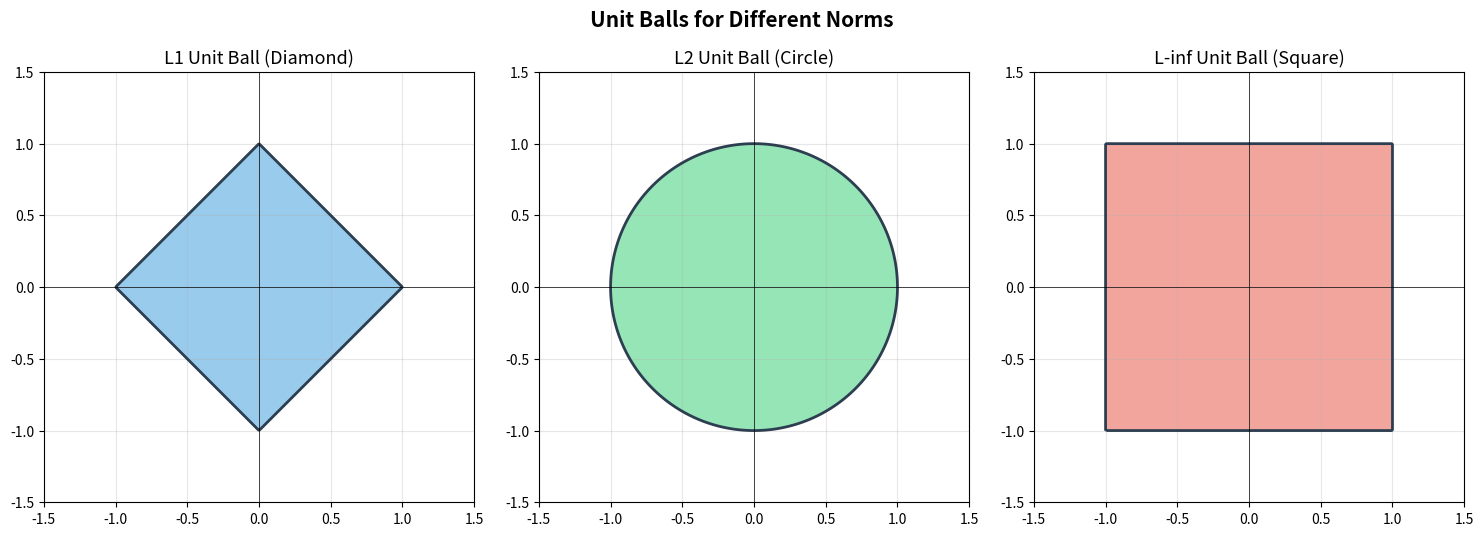
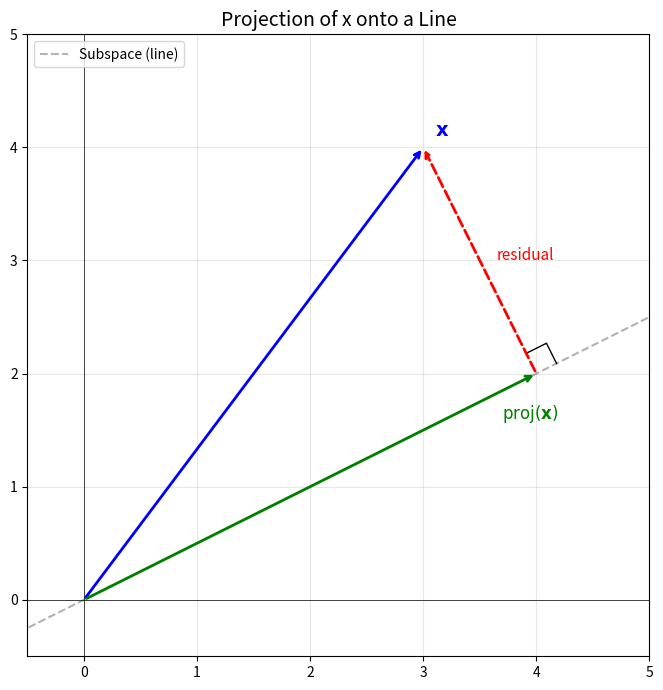
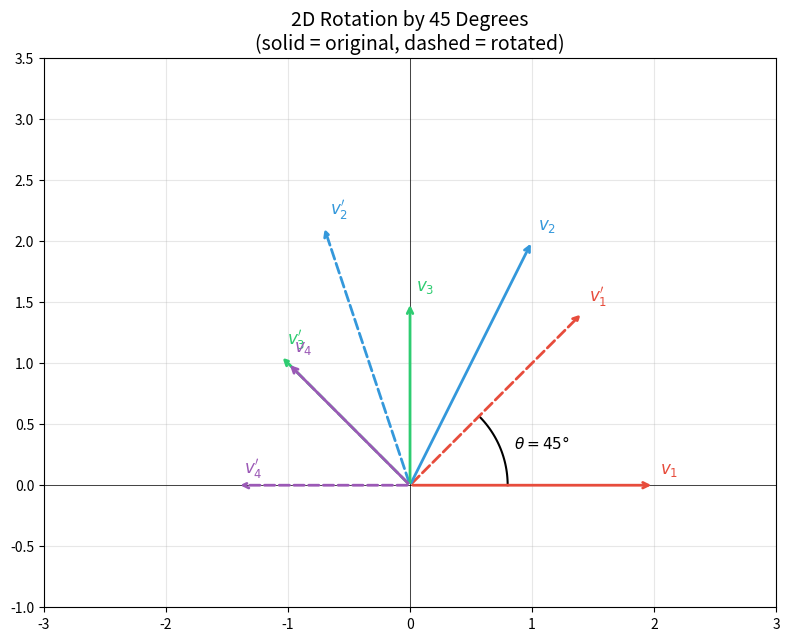

Generate these figures, in order, with matplotlib:
# Import required libraries
import numpy as np
import matplotlib.pyplot as plt
from scipy import linalg

# For nicer plots
plt.rcParams['figure.figsize'] = (6, 5)
plt.rcParams['figure.dpi'] = 100

print("NumPy version:", np.__version__)
print("Libraries imported successfully!")

# Define a vector
x = np.array([3, -4, 1, 2])
print("Vector x =", x)
print()

# L1 norm (Manhattan norm)
l1_norm = np.linalg.norm(x, ord=1)
print("L1 norm  ||x||_1   =", l1_norm)

# L2 norm (Euclidean norm)
l2_norm = np.linalg.norm(x, ord=2)
print("L2 norm  ||x||_2   =", l2_norm)

# L-infinity norm (Max norm)
linf_norm = np.linalg.norm(x, ord=np.inf)
print("Linf norm ||x||_inf =", linf_norm)
print()

# Verify by hand
print("Manual L1:  ", np.sum(np.abs(x)))
print("Manual L2:  ", np.sqrt(np.sum(x**2)))
print("Manual Linf:", np.max(np.abs(x)))

# Generate a grid of points in 2D
grid = np.linspace(-1.5, 1.5, 500)
X, Y = np.meshgrid(grid, grid)

fig, axes = plt.subplots(1, 3, figsize=(15, 5))

# L1 unit ball: |x| + |y| <= 1 (diamond)
Z1 = np.abs(X) + np.abs(Y)
axes[0].contourf(X, Y, Z1, levels=[0, 1], colors=['#3498db'], alpha=0.5)
axes[0].contour(X, Y, Z1, levels=[1], colors=['#2c3e50'], linewidths=2)
axes[0].set_title('L1 Unit Ball (Diamond)', fontsize=13)
axes[0].set_aspect('equal')
axes[0].grid(True, alpha=0.3)
axes[0].axhline(0, color='k', linewidth=0.5)
axes[0].axvline(0, color='k', linewidth=0.5)

# L2 unit ball: sqrt(x^2 + y^2) <= 1 (circle)
Z2 = np.sqrt(X**2 + Y**2)
axes[1].contourf(X, Y, Z2, levels=[0, 1], colors=['#2ecc71'], alpha=0.5)
axes[1].contour(X, Y, Z2, levels=[1], colors=['#2c3e50'], linewidths=2)
axes[1].set_title('L2 Unit Ball (Circle)', fontsize=13)
axes[1].set_aspect('equal')
axes[1].grid(True, alpha=0.3)
axes[1].axhline(0, color='k', linewidth=0.5)
axes[1].axvline(0, color='k', linewidth=0.5)

# L-infinity unit ball: max(|x|, |y|) <= 1 (square)
Zinf = np.maximum(np.abs(X), np.abs(Y))
axes[2].contourf(X, Y, Zinf, levels=[0, 1], colors=['#e74c3c'], alpha=0.5)
axes[2].contour(X, Y, Zinf, levels=[1], colors=['#2c3e50'], linewidths=2)
axes[2].set_title('L-inf Unit Ball (Square)', fontsize=13)
axes[2].set_aspect('equal')
axes[2].grid(True, alpha=0.3)
axes[2].axhline(0, color='k', linewidth=0.5)
axes[2].axvline(0, color='k', linewidth=0.5)

plt.suptitle('Unit Balls for Different Norms', fontsize=15, fontweight='bold', y=1.02)
plt.tight_layout()
plt.show()

# Define two vectors
x = np.array([1, 2, 3])
y = np.array([4, 5, 6])

# Compute dot product (three equivalent ways)
dot1 = np.dot(x, y)
dot2 = x @ y
dot3 = np.sum(x * y)

print("x =", x)
print("y =", y)
print()
print("np.dot(x, y) =", dot1)
print("x @ y        =", dot2)
print("sum(x * y)   =", dot3)
print()
print("All methods agree:", dot1 == dot2 == dot3)

# Define a symmetric positive definite matrix A
A = np.array([[2, 1],
              [1, 3]])

# Define two 2D vectors
x = np.array([1, 0])
y = np.array([0, 1])

# Standard dot product
std_dot = np.dot(x, y)
print("Standard dot product: <x, y> =", std_dot)

# Custom inner product: x^T A y
custom_ip = x @ A @ y
print("Custom inner product: <x, y>_A =", custom_ip)
print()

# The custom inner product can detect 'similarity' that
# the standard dot product misses
print("Note: Standard dot product says x and y are orthogonal.")
print("The A-inner product shows they are NOT A-orthogonal.")

# Check if a matrix is positive definite
def is_positive_definite(M):
    """Check if matrix M is symmetric positive definite."""
    # Check symmetry
    if not np.allclose(M, M.T):
        return False, "Not symmetric"
    # Check eigenvalues
    eigenvalues = np.linalg.eigvalsh(M)
    if np.all(eigenvalues > 0):
        return True, eigenvalues
    else:
        return False, eigenvalues

# Test with a positive definite matrix
A = np.array([[2, 1],
              [1, 3]])
result, info = is_positive_definite(A)
print("Matrix A:")
print(A)
print("Positive definite?", result)
print("Eigenvalues:", info)
print()

# Test with a non-positive-definite matrix
B = np.array([[1, 2],
              [2, 1]])
result, info = is_positive_definite(B)
print("Matrix B:")
print(B)
print("Positive definite?", result)
print("Eigenvalues:", info)

# Define two points
p = np.array([1, 2, 3])
q = np.array([4, 6, 3])

# Euclidean distance = ||p - q||_2
dist = np.linalg.norm(p - q)
print("Point p =", p)
print("Point q =", q)
print()
print("Euclidean distance d(p, q) =", dist)
print("Manual calculation:", np.sqrt(np.sum((p - q)**2)))

# Define two vectors
x = np.array([1, 0])
y = np.array([1, 1])

# Cosine similarity
cos_sim = np.dot(x, y) / (np.linalg.norm(x) * np.linalg.norm(y))
print("x =", x)
print("y =", y)
print()
print("Cosine similarity:", cos_sim)

# Angle in radians and degrees
angle_rad = np.arccos(np.clip(cos_sim, -1, 1))
angle_deg = np.degrees(angle_rad)
print("Angle (radians):", angle_rad)
print("Angle (degrees):", angle_deg)
print()

# Another example
a = np.array([1, 0])
b = np.array([0, 1])
cos_ab = np.dot(a, b) / (np.linalg.norm(a) * np.linalg.norm(b))
angle_ab = np.degrees(np.arccos(np.clip(cos_ab, -1, 1)))
print("Angle between [1,0] and [0,1]:", angle_ab, "degrees (perpendicular)")

# Test Cauchy-Schwarz with random vectors
np.random.seed(42)

print("Cauchy-Schwarz Inequality: |<x,y>| <= ||x|| * ||y||")
print("=" * 55)

for i in range(5):
    x = np.random.randn(4)
    y = np.random.randn(4)
    
    lhs = np.abs(np.dot(x, y))           # |<x, y>|
    rhs = np.linalg.norm(x) * np.linalg.norm(y)  # ||x|| * ||y||
    
    print(f"Trial {i+1}: |<x,y>| = {lhs:.4f}  <=  ||x||*||y|| = {rhs:.4f}  "
          f"  Holds: {lhs <= rhs + 1e-10}")

print()

# Equality case: x and y are linearly dependent
x = np.array([1, 2, 3])
y = 5 * x  # y is a scalar multiple of x
lhs = np.abs(np.dot(x, y))
rhs = np.linalg.norm(x) * np.linalg.norm(y)
print("Equality case (y = 5x):")
print(f"  |<x,y>| = {lhs:.4f}  ==  ||x||*||y|| = {rhs:.4f}")
print(f"  Equal? {np.isclose(lhs, rhs)}")

# Define vectors
u = np.array([1, 0, 0])
v = np.array([0, 1, 0])
w = np.array([1, 1, 0])

def check_orthogonal(a, b, name_a="a", name_b="b"):
    """Check if two vectors are orthogonal."""
    dot = np.dot(a, b)
    is_orth = np.isclose(dot, 0)
    print(f"<{name_a}, {name_b}> = {dot:.4f}  ->  Orthogonal? {is_orth}")
    return is_orth

print("u =", u)
print("v =", v)
print("w =", w)
print()

check_orthogonal(u, v, "u", "v")
check_orthogonal(u, w, "u", "w")
check_orthogonal(v, w, "v", "w")

# Define a subspace spanned by two vectors in R^3
u1 = np.array([1, 0, 1])
u2 = np.array([0, 1, 1])

# Stack them as rows of a matrix
U = np.vstack([u1, u2])
print("Subspace basis (as rows):")
print(U)
print()

# Find orthogonal complement using SVD (null space of U)
# The null space is spanned by right singular vectors
# corresponding to zero singular values
_, S, Vt = np.linalg.svd(U)
print("Singular values:", S)

# Vectors in Vt beyond the rank form the null space
rank = np.sum(S > 1e-10)
null_space = Vt[rank:]  # orthogonal complement basis

print("Rank of U:", rank)
print()
print("Orthogonal complement basis:")
print(null_space)
print()

# Verify orthogonality
for i, nc in enumerate(null_space):
    print(f"<u1, null_vec_{i+1}> = {np.dot(u1, nc):.6f}")
    print(f"<u2, null_vec_{i+1}> = {np.dot(u2, nc):.6f}")

# Construct an orthogonal matrix using a rotation
theta = np.pi / 4  # 45 degrees
Q = np.array([[np.cos(theta), -np.sin(theta)],
              [np.sin(theta),  np.cos(theta)]])

print("Orthogonal matrix Q (45-degree rotation):")
print(Q)
print()

# Verify Q^T Q = I
QtQ = Q.T @ Q
print("Q^T @ Q:")
print(QtQ)
print()

# Check if close to identity
I = np.eye(2)
print("Q^T Q == I?", np.allclose(QtQ, I))
print()

# Verify determinant is +1 or -1
det_Q = np.linalg.det(Q)
print("det(Q) =", det_Q)
print("det(Q) = +/-1?", np.isclose(np.abs(det_Q), 1))
print()

# Column norms should all be 1
for j in range(Q.shape[1]):
    print(f"||column {j+1}|| = {np.linalg.norm(Q[:, j]):.6f}")

# Projection of x onto the line spanned by b
x = np.array([3, 4])
b = np.array([1, 1])

# proj_b(x) = (b^T x / b^T b) * b
scalar = np.dot(b, x) / np.dot(b, b)
proj = scalar * b

print("Vector x =", x)
print("Line direction b =", b)
print()
print("Projection coefficient (lambda):", scalar)
print("Projection proj_b(x) =", proj)
print()

# The residual should be orthogonal to b
residual = x - proj
print("Residual (x - proj):", residual)
print("<residual, b> =", np.dot(residual, b), "(should be 0)")

# Define subspace basis (columns of B) in R^3
B = np.array([[1, 0],
              [0, 1],
              [0, 0]])  # xy-plane in R^3

# Vector to project
x = np.array([2, 3, 5])

# Projection matrix: P = B (B^T B)^{-1} B^T
P = B @ np.linalg.inv(B.T @ B) @ B.T
print("Projection matrix P:")
print(P)
print()

# Compute projection
proj = P @ x
print("Vector x =", x)
print("Projection onto xy-plane:", proj)
print()

# Verify: P is idempotent (P^2 = P)
print("P^2 == P?", np.allclose(P @ P, P))

# Verify: P is symmetric
print("P == P^T?", np.allclose(P, P.T))
print()

# Residual should be orthogonal to the subspace
residual = x - proj
print("Residual:", residual)
print("B^T @ residual =", B.T @ residual, "(should be zero vector)")

# Visualize projection of x onto line through b
x = np.array([3, 4])
b = np.array([2, 1])

# Compute projection
proj = (np.dot(b, x) / np.dot(b, b)) * b
residual = x - proj

fig, ax = plt.subplots(1, 1, figsize=(7, 7))

# Draw the line through b (extended)
t = np.linspace(-1, 3, 100)
line_x = t * b[0]
line_y = t * b[1]
ax.plot(line_x, line_y, 'k--', alpha=0.3, label='Subspace (line)')

# Draw vectors
ax.annotate('', xy=x, xytext=(0, 0),
            arrowprops=dict(arrowstyle='->', color='blue', lw=2))
ax.annotate('', xy=proj, xytext=(0, 0),
            arrowprops=dict(arrowstyle='->', color='green', lw=2))
ax.annotate('', xy=x, xytext=proj,
            arrowprops=dict(arrowstyle='->', color='red', lw=2, linestyle='dashed'))

# Labels
ax.text(x[0] + 0.1, x[1] + 0.1, '$\mathbf{x}$', fontsize=14, color='blue')
ax.text(proj[0] - 0.3, proj[1] - 0.4, '$\mathrm{proj}(\mathbf{x})$',
        fontsize=12, color='green')
ax.text((x[0] + proj[0]) / 2 + 0.15, (x[1] + proj[1]) / 2,
        'residual', fontsize=11, color='red')

# Draw right-angle marker
corner_size = 0.2
r_unit = residual / np.linalg.norm(residual)
b_unit = b / np.linalg.norm(b)
corner = np.array([proj + corner_size * r_unit,
                   proj + corner_size * r_unit + corner_size * b_unit,
                   proj + corner_size * b_unit])
ax.plot(corner[:, 0], corner[:, 1], 'k-', lw=1)

ax.set_xlim(-0.5, 5)
ax.set_ylim(-0.5, 5)
ax.set_aspect('equal')
ax.grid(True, alpha=0.3)
ax.axhline(0, color='k', linewidth=0.5)
ax.axvline(0, color='k', linewidth=0.5)
ax.set_title('Projection of x onto a Line', fontsize=14)
ax.legend(loc='upper left')
plt.tight_layout()
plt.show()

def gram_schmidt(V):
    """
    Perform Gram-Schmidt orthogonalization.
    
    Parameters:
        V : array of shape (n, k) where columns are input vectors
    
    Returns:
        Q : array of shape (n, k) with orthonormal columns
    """
    n, k = V.shape
    Q = np.zeros((n, k))
    
    for j in range(k):
        # Start with the original vector
        v = V[:, j].copy()
        
        # Subtract projections onto all previous orthonormal vectors
        for i in range(j):
            v = v - np.dot(Q[:, i], V[:, j]) * Q[:, i]
        
        # Normalize
        norm_v = np.linalg.norm(v)
        if norm_v < 1e-10:
            raise ValueError(f"Vector {j+1} is linearly dependent on previous vectors.")
        Q[:, j] = v / norm_v
    
    return Q


# Test with 3 vectors in R^3
V = np.array([[1, 1, 0],
              [1, 0, 1],
              [0, 1, 1]], dtype=float)

print("Original vectors (columns of V):")
print(V)
print()

Q = gram_schmidt(V)
print("Orthonormal vectors (columns of Q):")
print(Q)
print()

# Verify orthonormality: Q^T Q should be identity
print("Q^T @ Q (should be identity):")
print(np.round(Q.T @ Q, 10))

# QR decomposition using SciPy
Q_scipy, R_scipy = linalg.qr(V, mode='economic')

print("SciPy Q (may differ in sign):")
print(Q_scipy)
print()
print("Our Gram-Schmidt Q:")
print(Q)
print()

# The columns may differ by a sign, but the subspaces are the same
# Check by verifying Q^T Q_scipy has entries +1 or -1 on diagonal
print("Absolute column dot products (should be 1.0):")
for j in range(Q.shape[1]):
    dot = np.abs(np.dot(Q[:, j], Q_scipy[:, j]))
    print(f"  |<q_{j+1}, q_scipy_{j+1}>| = {dot:.6f}")

print()
print("R matrix from QR decomposition:")
print(np.round(R_scipy, 6))

print()
print("Verify: Q @ R == V?")
print(np.allclose(Q_scipy @ R_scipy, V))

def rotation_matrix_2d(theta):
    """Create a 2D rotation matrix for angle theta (in radians)."""
    c, s = np.cos(theta), np.sin(theta)
    return np.array([[c, -s],
                     [s,  c]])

# Rotate a vector by 90 degrees
theta = np.pi / 2  # 90 degrees
R = rotation_matrix_2d(theta)

v = np.array([1, 0])
v_rotated = R @ v

print(f"Rotation angle: {np.degrees(theta)} degrees")
print("R =")
print(np.round(R, 6))
print()
print("Original vector:  ", v)
print("Rotated vector:   ", np.round(v_rotated, 6))
print()

# Verify properties
print("det(R) =", np.round(np.linalg.det(R), 6))
print("R^T R = I?", np.allclose(R.T @ R, np.eye(2)))
print("||v|| =", np.linalg.norm(v))
print("||Rv|| =", np.linalg.norm(v_rotated))
print("Length preserved?", np.isclose(np.linalg.norm(v), np.linalg.norm(v_rotated)))

# Define several vectors to rotate
vectors = np.array([[2, 0],
                    [1, 2],
                    [0, 1.5],
                    [-1, 1]])

# Rotation angle: 45 degrees
theta = np.pi / 4
R = rotation_matrix_2d(theta)

fig, ax = plt.subplots(1, 1, figsize=(8, 8))

colors = ['#e74c3c', '#3498db', '#2ecc71', '#9b59b6']

for i, v in enumerate(vectors):
    v_rot = R @ v
    
    # Original vector (solid arrow)
    ax.annotate('', xy=v, xytext=(0, 0),
                arrowprops=dict(arrowstyle='->', color=colors[i], lw=2))
    ax.text(v[0] + 0.05, v[1] + 0.1, f'$v_{i+1}$',
            fontsize=12, color=colors[i])
    
    # Rotated vector (dashed arrow)
    ax.annotate('', xy=v_rot, xytext=(0, 0),
                arrowprops=dict(arrowstyle='->', color=colors[i],
                                lw=2, linestyle='dashed'))
    ax.text(v_rot[0] + 0.05, v_rot[1] + 0.1, f"$v_{i+1}'$",
            fontsize=12, color=colors[i], style='italic')

# Draw rotation arc for one vector
arc_angles = np.linspace(0, theta, 30)
arc_r = 0.8
ax.plot(arc_r * np.cos(arc_angles), arc_r * np.sin(arc_angles),
        'k-', lw=1.5)
ax.text(0.85, 0.3, r'$\theta = 45°$', fontsize=11)

ax.set_xlim(-3, 3)
ax.set_ylim(-1, 3.5)
ax.set_aspect('equal')
ax.grid(True, alpha=0.3)
ax.axhline(0, color='k', linewidth=0.5)
ax.axvline(0, color='k', linewidth=0.5)
ax.set_title(f'2D Rotation by {np.degrees(theta):.0f} Degrees\n'
             f'(solid = original, dashed = rotated)', fontsize=14)
plt.tight_layout()
plt.show()